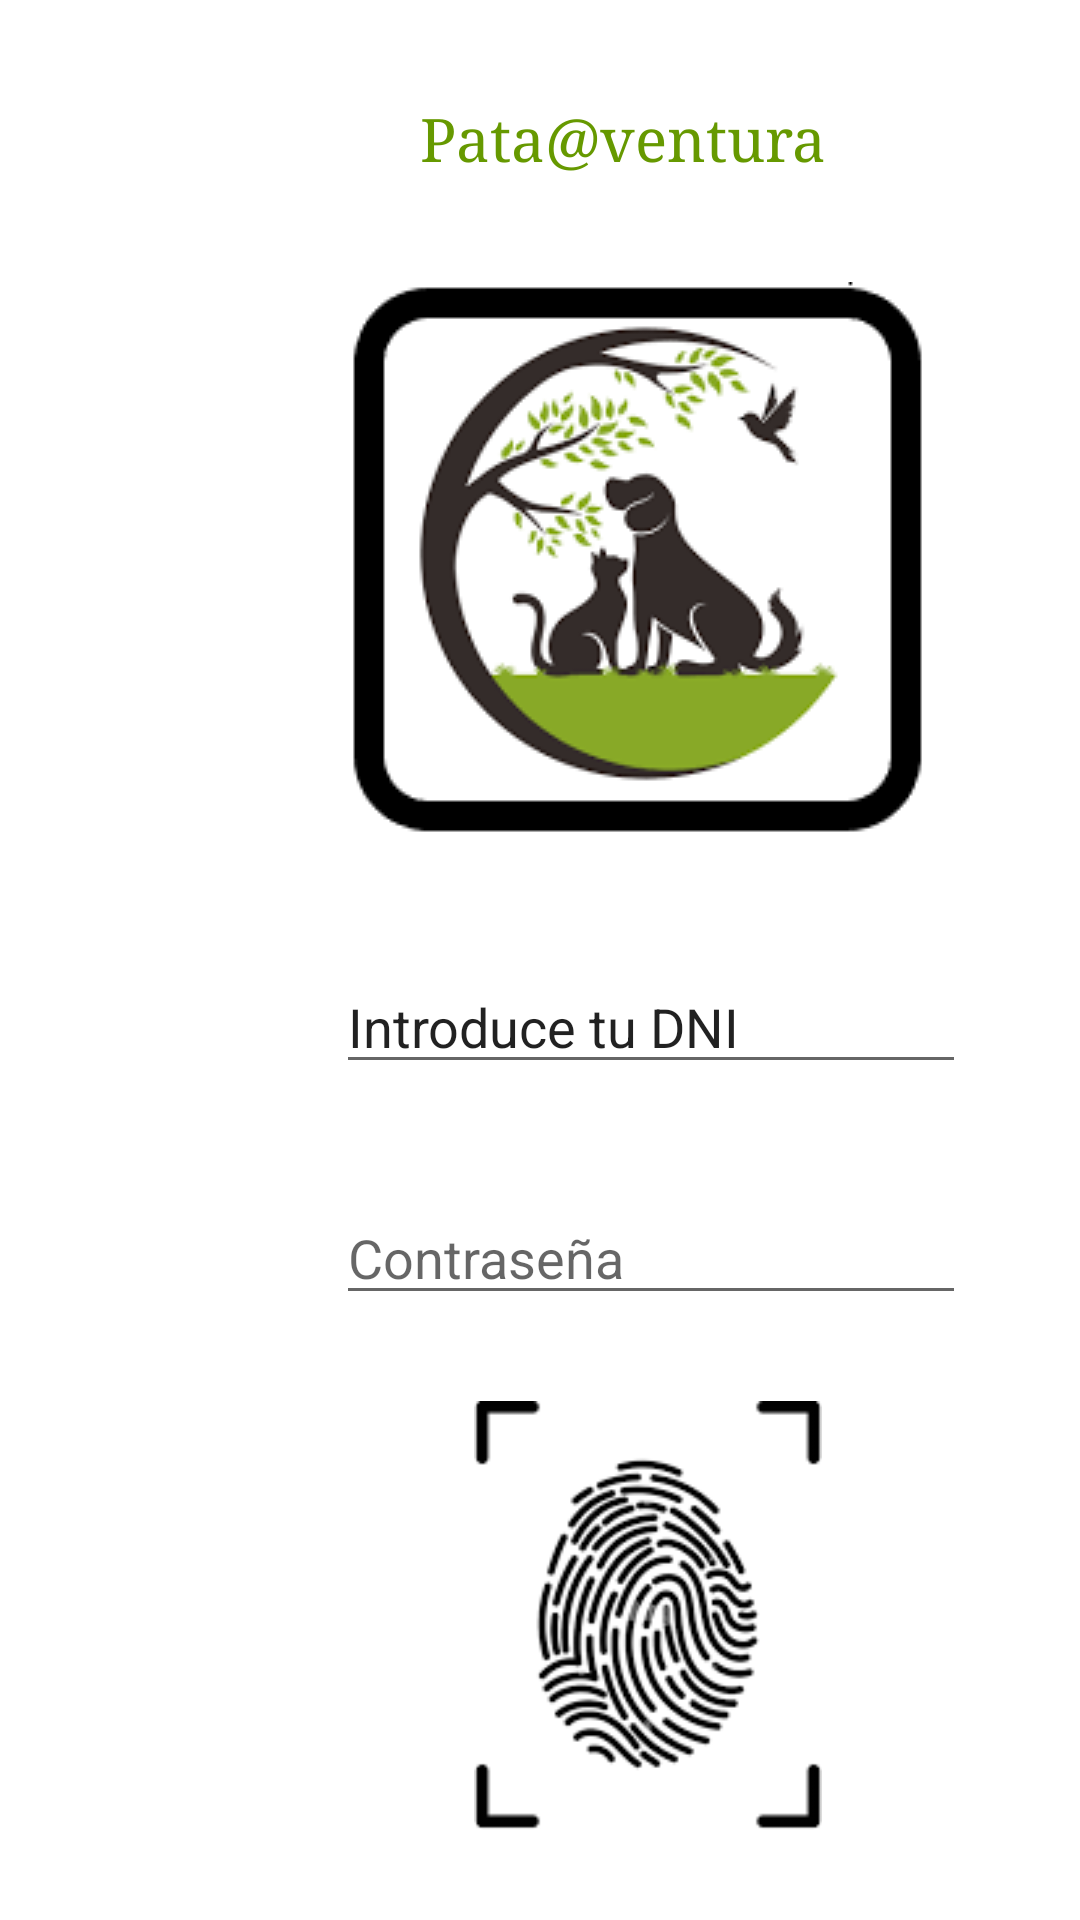

Android layout source for this screen:
<!-- AndroidManifest.xml: fallback theme Theme.MaterialComponents.DayNight.NoActionBar -->
<!-- res/layout/inicio.xml -->
<?xml version="1.0" encoding="utf-8"?>
<AbsoluteLayout xmlns:android="http://schemas.android.com/apk/res/android"
    xmlns:app="http://schemas.android.com/apk/res-auto"
    android:orientation="vertical"
    android:layout_width="match_parent"
    android:layout_height="match_parent">

    <TextView
        android:id="@+id/textView"
        android:layout_width="wrap_content"
        android:layout_height="38dp"
        android:layout_x="140dp"
        android:layout_y="33dp"
        android:fontFamily="serif"
        android:text="Pata@ventura"
        android:textColor="@android:color/holo_green_dark"
        android:textSize="20sp" />

    <ImageView
        android:id="@+id/imageView"
        android:layout_width="wrap_content"
        android:layout_height="wrap_content"
        android:layout_x="117dp"
        android:layout_y="94dp"
        android:src="@drawable/logo" />

    <com.google.android.material.textfield.TextInputLayout
        android:layout_width="match_parent"
        android:layout_height="wrap_content"
        android:layout_x="188dp"
        android:layout_y="347dp">

    </com.google.android.material.textfield.TextInputLayout>

    <EditText
        android:id="@+id/editTextTextPassword"
        android:layout_width="wrap_content"
        android:layout_height="wrap_content"
        android:layout_x="112dp"
        android:layout_y="397dp"
        android:editable="true"
        android:ems="10"
        android:hint="Contraseña"
        android:inputType="textPassword" />

    <EditText
        android:id="@+id/editTextText2"
        android:layout_width="wrap_content"
        android:layout_height="wrap_content"
        android:layout_x="112dp"
        android:layout_y="320dp"
        android:editable="true"
        android:ems="10"
        android:inputType="text"
        android:text="Introduce tu DNI" />

    <ImageView
        android:id="@+id/imageView2"
        android:layout_width="120dp"
        android:layout_height="143dp"
        android:layout_x="156dp"
        android:layout_y="467dp"
        android:clickable="true"
        app:srcCompat="@drawable/huellas" />

    <EditText
        android:id="@+id/editTextText3"
        android:layout_width="142dp"
        android:layout_height="wrap_content"
        android:layout_x="147dp"
        android:layout_y="657dp"
        android:clickable="true"
        android:ems="10"
        android:inputType="text"
        android:text="No tengo cuenta"
        android:textColor="@android:color/holo_green_dark" />


</AbsoluteLayout>
<!-- resources referenced by this layout -->
<resources>
  <!-- drawable huellas: png bitmap (drawable, 8313 bytes) -->
  <!-- drawable logo: png bitmap (drawable, 15603 bytes) -->
</resources>
